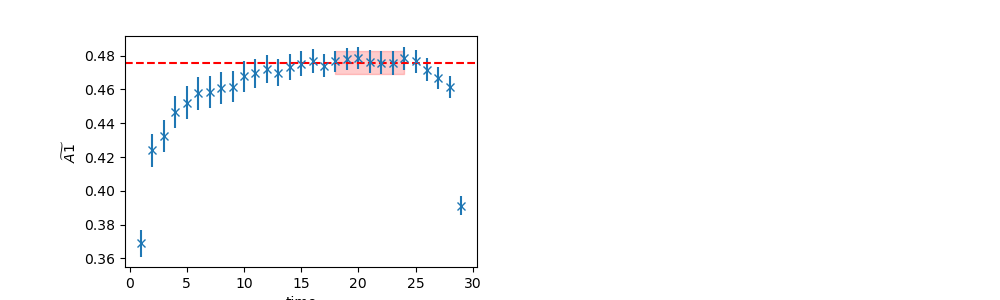

Source data for this figure (header and first rows):
	EffectiveMass	Error	RegUp	RegLow
0	0.4758	0.006823	25	18
